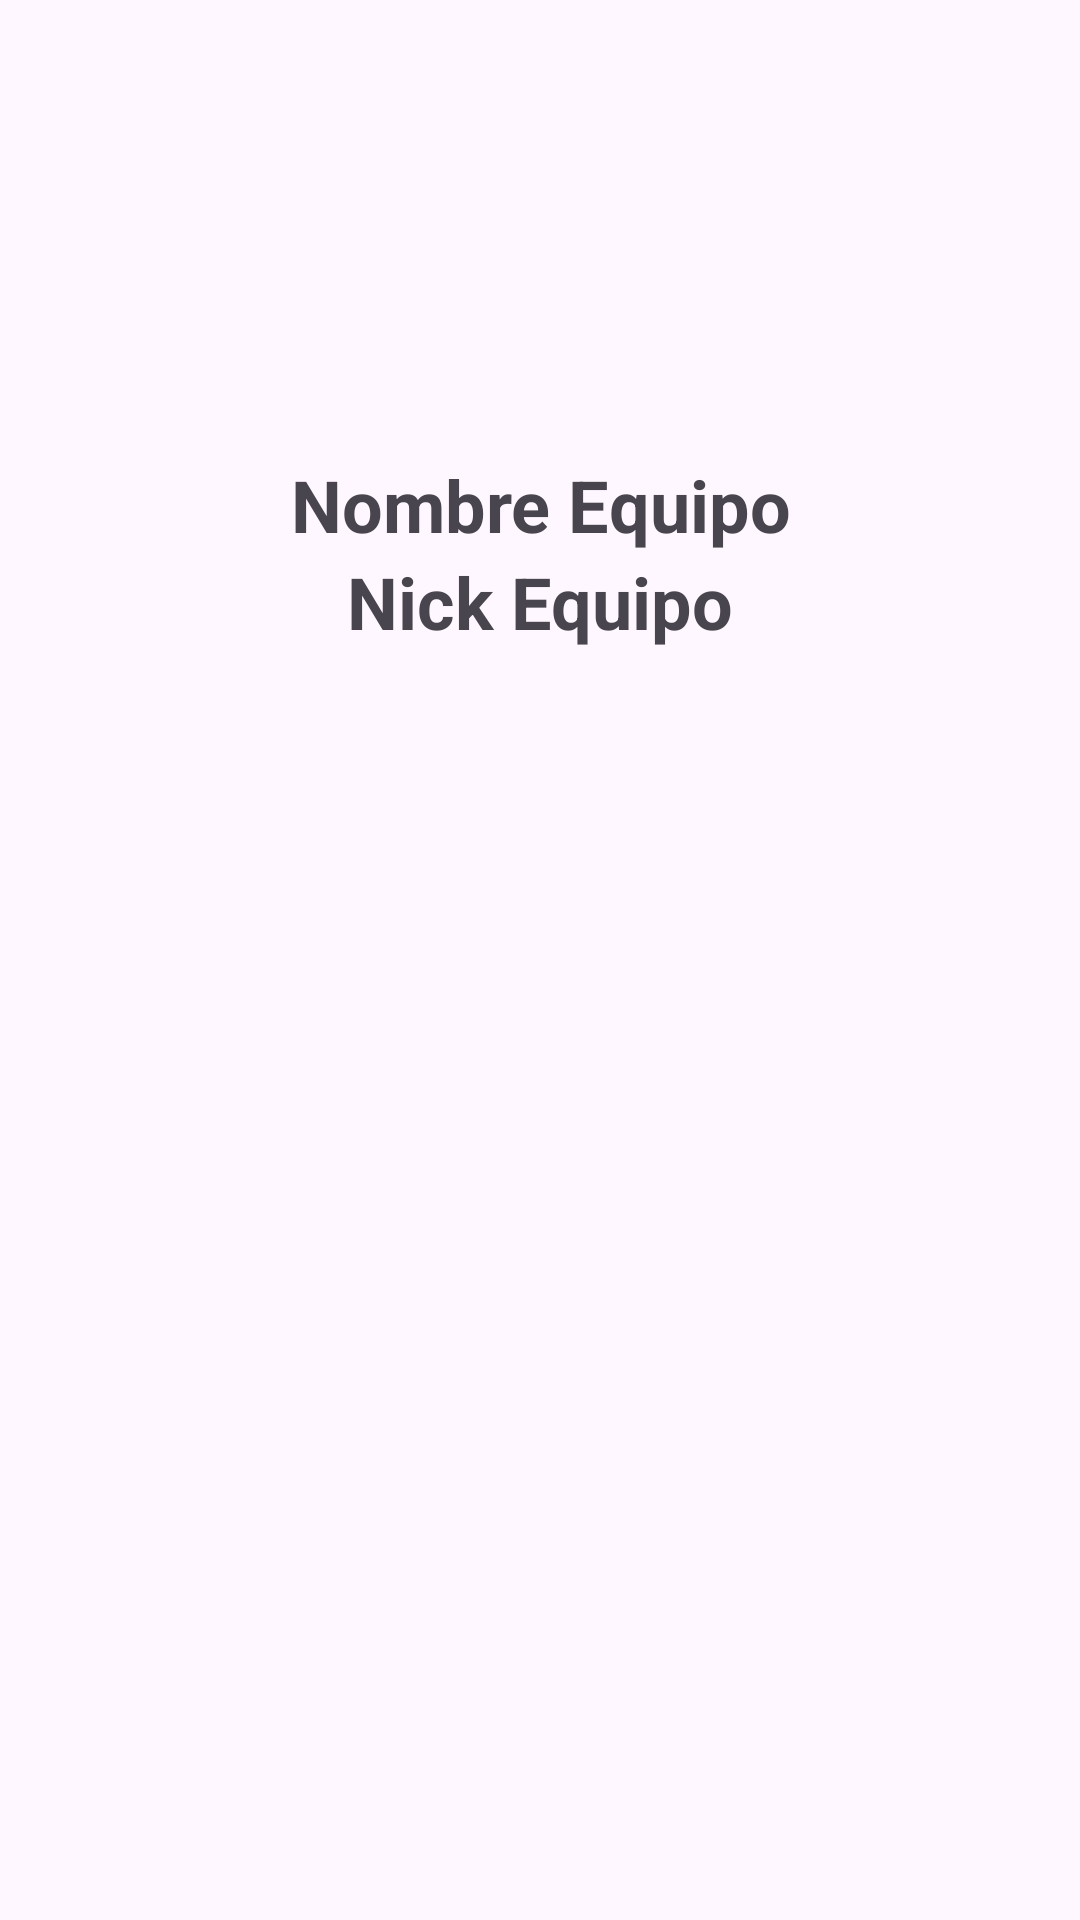

Android layout source for this screen:
<!-- AndroidManifest.xml: application theme Theme.Proyecto2ºTrimestre -->
<!-- res/layout/holder.xml -->
<?xml version="1.0" encoding="utf-8"?>
<androidx.constraintlayout.widget.ConstraintLayout xmlns:android="http://schemas.android.com/apk/res/android"
    xmlns:app="http://schemas.android.com/apk/res-auto"
    xmlns:tools="http://schemas.android.com/tools"
    android:id="@+id/EquipoDetalle"
    android:layout_width="match_parent"
    android:layout_height="wrap_content"
    android:clickable="true">

    <View
        android:id="@+id/view"
        android:layout_width="0dp"
        android:layout_height="0dp"
        app:layout_constraintBottom_toBottomOf="parent"
        app:layout_constraintEnd_toEndOf="parent"
        app:layout_constraintStart_toStartOf="parent"
        app:layout_constraintTop_toTopOf="parent" />

    <ImageView
        android:id="@+id/ivLogoEquipo"
        android:layout_width="0dp"
        android:layout_height="100dp"
        android:layout_marginTop="40dp"
        app:layout_constraintEnd_toEndOf="parent"
        app:layout_constraintHorizontal_bias="0.0"
        app:layout_constraintStart_toStartOf="parent"
        app:layout_constraintTop_toTopOf="parent"
        app:srcCompat="@drawable/atlanta" />

    <TextView
        android:id="@+id/tvNombreEquipo"
        android:layout_width="0dp"
        android:layout_height="wrap_content"
        android:layout_marginTop="12dp"
        android:text="Nombre Equipo"
        android:textAlignment="center"
        android:textSize="24sp"
        android:textStyle="bold"
        app:layout_constraintEnd_toEndOf="parent"
        app:layout_constraintHorizontal_bias="0.0"
        app:layout_constraintStart_toStartOf="parent"
        app:layout_constraintTop_toBottomOf="@+id/ivLogoEquipo" />

    <TextView
        android:id="@+id/tvNickEquipo"
        android:layout_width="0dp"
        android:layout_height="wrap_content"
        android:text="Nick Equipo"
        android:textAlignment="center"
        android:textSize="24sp"
        android:textStyle="bold"
        app:layout_constraintEnd_toEndOf="parent"
        app:layout_constraintStart_toStartOf="parent"
        app:layout_constraintTop_toBottomOf="@+id/tvNombreEquipo" />

</androidx.constraintlayout.widget.ConstraintLayout>
<!-- resources referenced by this layout -->
<resources>
  <style name="Theme.Proyecto2ºTrimestre" parent="Base.Theme.Proyecto2ºTrimestre" />
  <style name="Base.Theme.Proyecto2ºTrimestre" parent="Theme.Material3.DayNight.NoActionBar">
          <item name="colorPrimary">#03579b</item>
      </style>
</resources>
